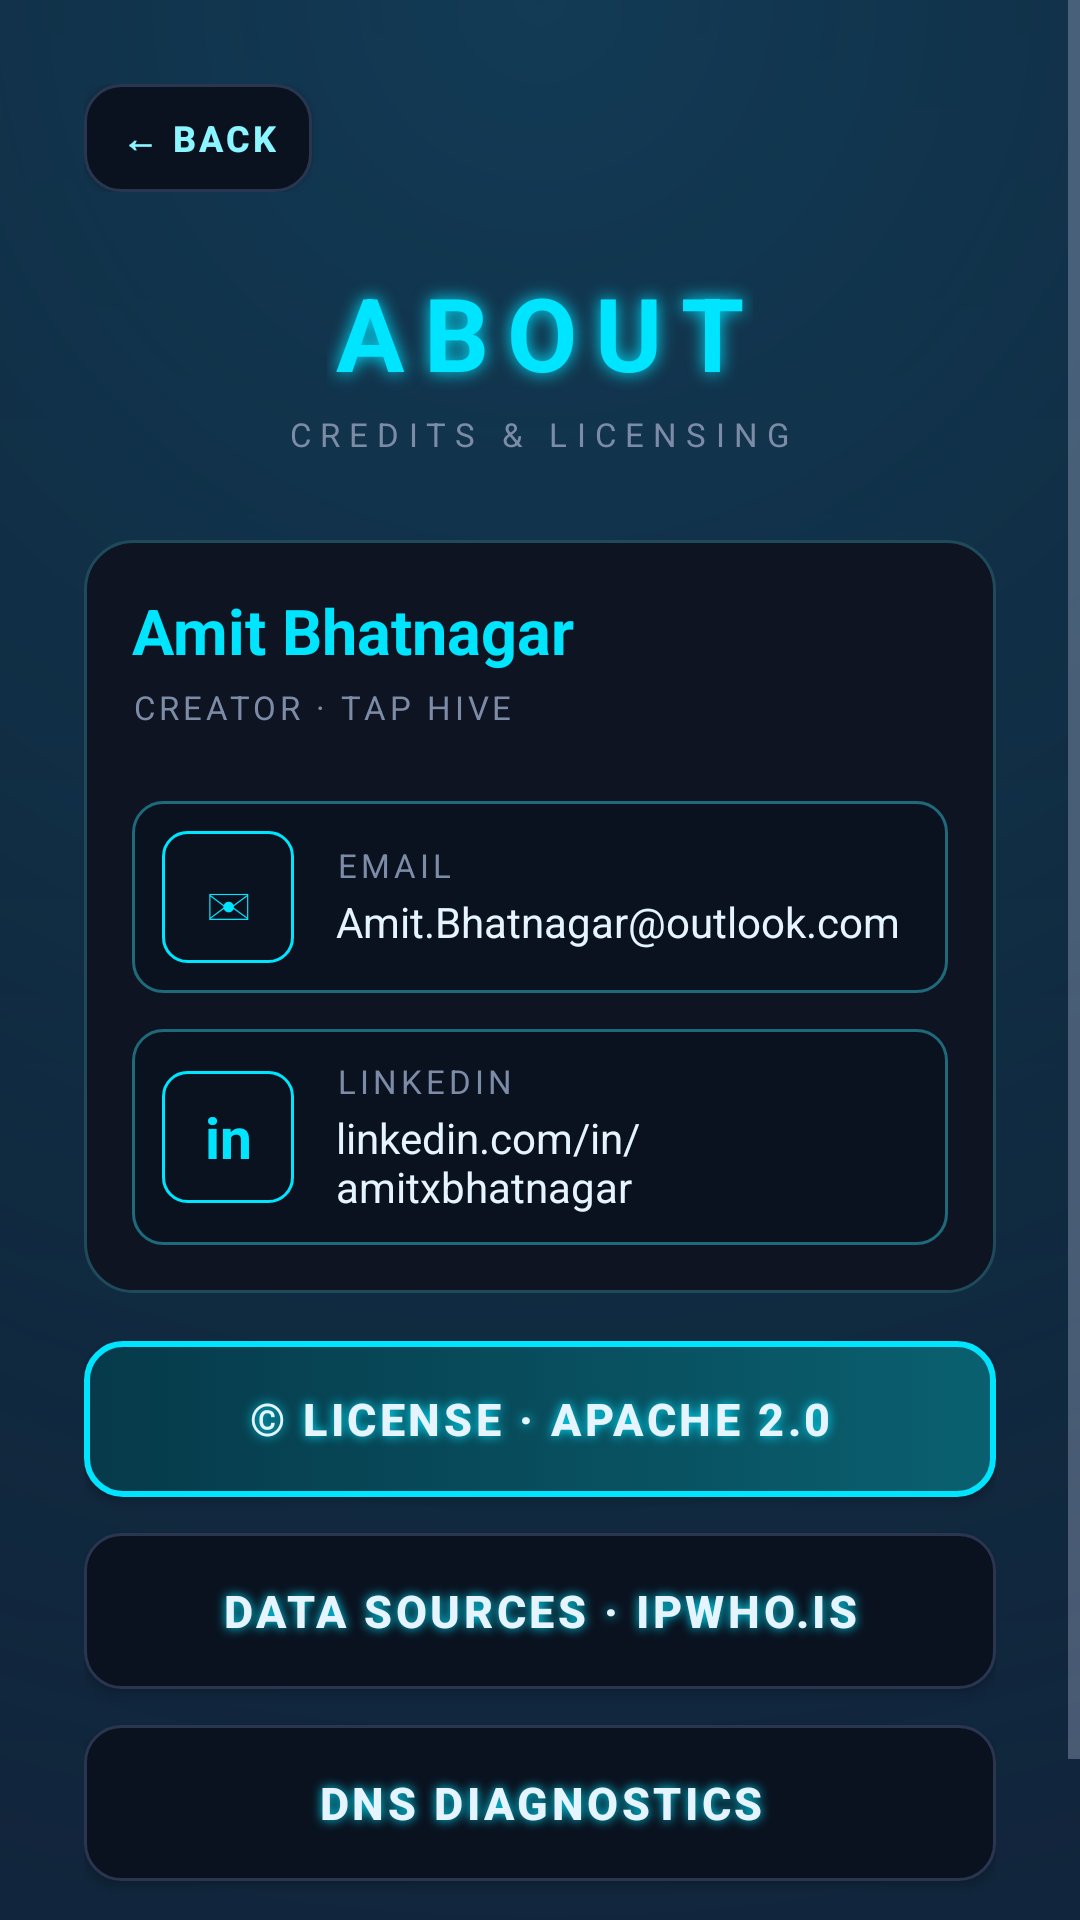

Layout XML and referenced resources for this Android screen:
<!-- AndroidManifest.xml: application theme AppTheme -->
<!-- res/layout/activity_about.xml -->
<?xml version="1.0" encoding="utf-8"?>
<ScrollView xmlns:android="http://schemas.android.com/apk/res/android"
    android:layout_width="match_parent"
    android:layout_height="match_parent"
    android:background="@drawable/bg_main"
    android:fillViewport="true">

    <LinearLayout
        android:layout_width="match_parent"
        android:layout_height="wrap_content"
        android:orientation="vertical"
        android:padding="28dp">

        <LinearLayout
            android:layout_width="match_parent"
            android:layout_height="wrap_content"
            android:gravity="center_vertical"
            android:orientation="horizontal">

            <Button
                android:id="@+id/back"
                android:layout_width="wrap_content"
                android:layout_height="wrap_content"
                android:background="@drawable/neon_button_ghost"
                android:text="@string/back"
                style="@style/NeonSmallButton" />
        </LinearLayout>

        <TextView
            android:layout_width="wrap_content"
            android:layout_height="wrap_content"
            android:layout_gravity="center_horizontal"
            android:layout_marginTop="24dp"
            android:text="@string/about_title"
            style="@style/NeonTitle" />

        <TextView
            android:layout_width="wrap_content"
            android:layout_height="wrap_content"
            android:layout_gravity="center_horizontal"
            android:layout_marginTop="4dp"
            android:text="@string/about_subtitle"
            style="@style/NeonSubtitle" />

        <LinearLayout
            android:layout_width="match_parent"
            android:layout_height="wrap_content"
            android:layout_marginTop="28dp"
            android:background="@drawable/neon_card"
            android:orientation="vertical">

            <TextView
                android:layout_width="wrap_content"
                android:layout_height="wrap_content"
                android:text="@string/about_name"
                android:textColor="@color/neon_cyan"
                android:textSize="21sp"
                android:textStyle="bold" />

            <TextView
                android:layout_width="wrap_content"
                android:layout_height="wrap_content"
                android:layout_marginTop="4dp"
                android:text="@string/about_role"
                style="@style/NeonLabel" />

            <LinearLayout
                android:id="@+id/email_row"
                android:layout_width="match_parent"
                android:layout_height="wrap_content"
                android:layout_marginTop="24dp"
                android:background="@drawable/neon_field"
                android:clickable="true"
                android:gravity="center_vertical"
                android:orientation="horizontal"
                android:padding="10dp">

                <TextView
                    android:id="@+id/email_icon"
                    android:layout_width="44dp"
                    android:layout_height="44dp"
                    android:background="@drawable/neon_icon_box"
                    android:clickable="true"
                    android:gravity="center"
                    android:text="✉"
                    android:textColor="@color/neon_cyan"
                    android:textSize="20sp" />

                <LinearLayout
                    android:layout_width="0dp"
                    android:layout_height="wrap_content"
                    android:layout_marginStart="14dp"
                    android:layout_weight="1"
                    android:orientation="vertical">

                    <TextView
                        android:layout_width="wrap_content"
                        android:layout_height="wrap_content"
                        android:text="EMAIL"
                        style="@style/NeonLabel" />

                    <TextView
                        android:layout_width="wrap_content"
                        android:layout_height="wrap_content"
                        android:layout_marginTop="2dp"
                        android:text="@string/about_email"
                        android:textColor="@color/neon_text"
                        android:textSize="14sp" />
                </LinearLayout>
            </LinearLayout>

            <LinearLayout
                android:id="@+id/linkedin_row"
                android:layout_width="match_parent"
                android:layout_height="wrap_content"
                android:layout_marginTop="12dp"
                android:background="@drawable/neon_field"
                android:clickable="true"
                android:gravity="center_vertical"
                android:orientation="horizontal"
                android:padding="10dp">

                <TextView
                    android:id="@+id/linkedin_icon"
                    android:layout_width="44dp"
                    android:layout_height="44dp"
                    android:background="@drawable/neon_icon_box"
                    android:clickable="true"
                    android:gravity="center"
                    android:text="in"
                    android:textColor="@color/neon_cyan"
                    android:textSize="19sp"
                    android:textStyle="bold" />

                <LinearLayout
                    android:layout_width="0dp"
                    android:layout_height="wrap_content"
                    android:layout_marginStart="14dp"
                    android:layout_weight="1"
                    android:orientation="vertical">

                    <TextView
                        android:layout_width="wrap_content"
                        android:layout_height="wrap_content"
                        android:text="LINKEDIN"
                        style="@style/NeonLabel" />

                    <TextView
                        android:layout_width="wrap_content"
                        android:layout_height="wrap_content"
                        android:layout_marginTop="2dp"
                        android:text="@string/about_linkedin"
                        android:textColor="@color/neon_text"
                        android:textSize="14sp" />
                </LinearLayout>
            </LinearLayout>
        </LinearLayout>

        <Button
            android:id="@+id/license"
            android:layout_width="match_parent"
            android:layout_height="wrap_content"
            android:layout_marginTop="16dp"
            android:background="@drawable/neon_button_cyan"
            android:text="@string/about_license"
            style="@style/NeonButton" />

        <Button
            android:id="@+id/data_sources"
            android:layout_width="match_parent"
            android:layout_height="wrap_content"
            android:layout_marginTop="12dp"
            android:background="@drawable/neon_button_ghost"
            android:text="@string/about_data_sources"
            style="@style/NeonButton" />

        <Button
            android:id="@+id/diagnostics"
            android:layout_width="match_parent"
            android:layout_height="wrap_content"
            android:layout_marginTop="12dp"
            android:background="@drawable/neon_button_ghost"
            android:text="@string/about_diagnostics"
            style="@style/NeonButton" />

        <TextView
            android:layout_width="wrap_content"
            android:layout_height="wrap_content"
            android:layout_gravity="center_horizontal"
            android:layout_marginTop="16dp"
            android:text="@string/footer"
            style="@style/NeonSubtitle" />
    </LinearLayout>
</ScrollView>
<!-- resources referenced by this layout -->
<resources>
  <color name="neon_cyan">#00E5FF</color>
  <color name="neon_text">#E6F4FF</color>
  <!-- drawable neon_card (drawable) -->
  <?xml version="1.0" encoding="utf-8"?>
  <shape xmlns:android="http://schemas.android.com/apk/res/android" android:shape="rectangle">
      <solid android:color="@color/neon_surface" />
      <stroke
          android:width="1dp"
          android:color="#1E4A5A" />
      <corners android:radius="16dp" />
      <padding
          android:bottom="16dp"
          android:left="16dp"
          android:right="16dp"
          android:top="16dp" />
  </shape>
  <!-- drawable neon_field (drawable) -->
  <?xml version="1.0" encoding="utf-8"?>
  <shape xmlns:android="http://schemas.android.com/apk/res/android" android:shape="rectangle">
      <solid android:color="#0A1220" />
      <stroke
          android:width="1dp"
          android:color="#1E6A7A" />
      <corners android:radius="10dp" />
  </shape>
  <!-- drawable neon_icon_box (drawable) -->
  <?xml version="1.0" encoding="utf-8"?>
  <shape xmlns:android="http://schemas.android.com/apk/res/android" android:shape="rectangle">
      <solid android:color="#0A1220" />
      <stroke
          android:width="1dp"
          android:color="#00E5FF" />
      <corners android:radius="8dp" />
  </shape>
  <string name="about_data_sources">DATA SOURCES · IPWHO.IS</string>
  <string name="about_diagnostics">DNS DIAGNOSTICS</string>
  <string name="about_email">Amit.Bhatnagar@outlook.com</string>
  <string name="about_license">© LICENSE · APACHE 2.0</string>
  <string name="about_linkedin">linkedin.com/in/amitxbhatnagar</string>
  <string name="about_name">Amit Bhatnagar</string>
  <string name="about_role">CREATOR · TAP HIVE</string>
  <string name="about_subtitle">CREDITS &amp; LICENSING</string>
  <string name="about_title">ABOUT</string>
  <string name="back">← BACK</string>
  <string name="footer">PHASE 1 · METADATA ONLY · NO PAYLOAD</string>
  <style name="NeonLabel">
          <item name="android:textColor">@color/neon_muted</item>
          <item name="android:textSize">11sp</item>
          <item name="android:letterSpacing">0.12</item>
      </style>
  <style name="NeonSmallButton">
          <item name="android:textColor">@color/neon_cyan_soft</item>
          <item name="android:textSize">12sp</item>
          <item name="android:textStyle">bold</item>
          <item name="android:letterSpacing">0.08</item>
          <item name="android:minHeight">36dp</item>
          <item name="android:minWidth">0dp</item>
          <item name="android:paddingStart">12dp</item>
          <item name="android:paddingEnd">12dp</item>
      </style>
  <style name="NeonSubtitle">
          <item name="android:textColor">@color/neon_muted</item>
          <item name="android:textSize">11sp</item>
          <item name="android:letterSpacing">0.28</item>
      </style>
  <style name="NeonTitle">
          <item name="android:textColor">@color/neon_cyan</item>
          <item name="android:textSize">34sp</item>
          <item name="android:textStyle">bold</item>
          <item name="android:letterSpacing">0.18</item>
          <item name="android:shadowColor">@color/neon_cyan</item>
          <item name="android:shadowDx">0</item>
          <item name="android:shadowDy">0</item>
          <item name="android:shadowRadius">14</item>
      </style>
  <color name="neon_bg_end">#101A2E</color>
  <color name="neon_bg">#070A12</color>
  <color name="neon_cyan_soft">#8BF6FF</color>
  <color name="neon_dim">#2A3550</color>
  <color name="neon_surface">#0E1422</color>
  <color name="neon_muted">#7C8BA6</color>
</resources>
